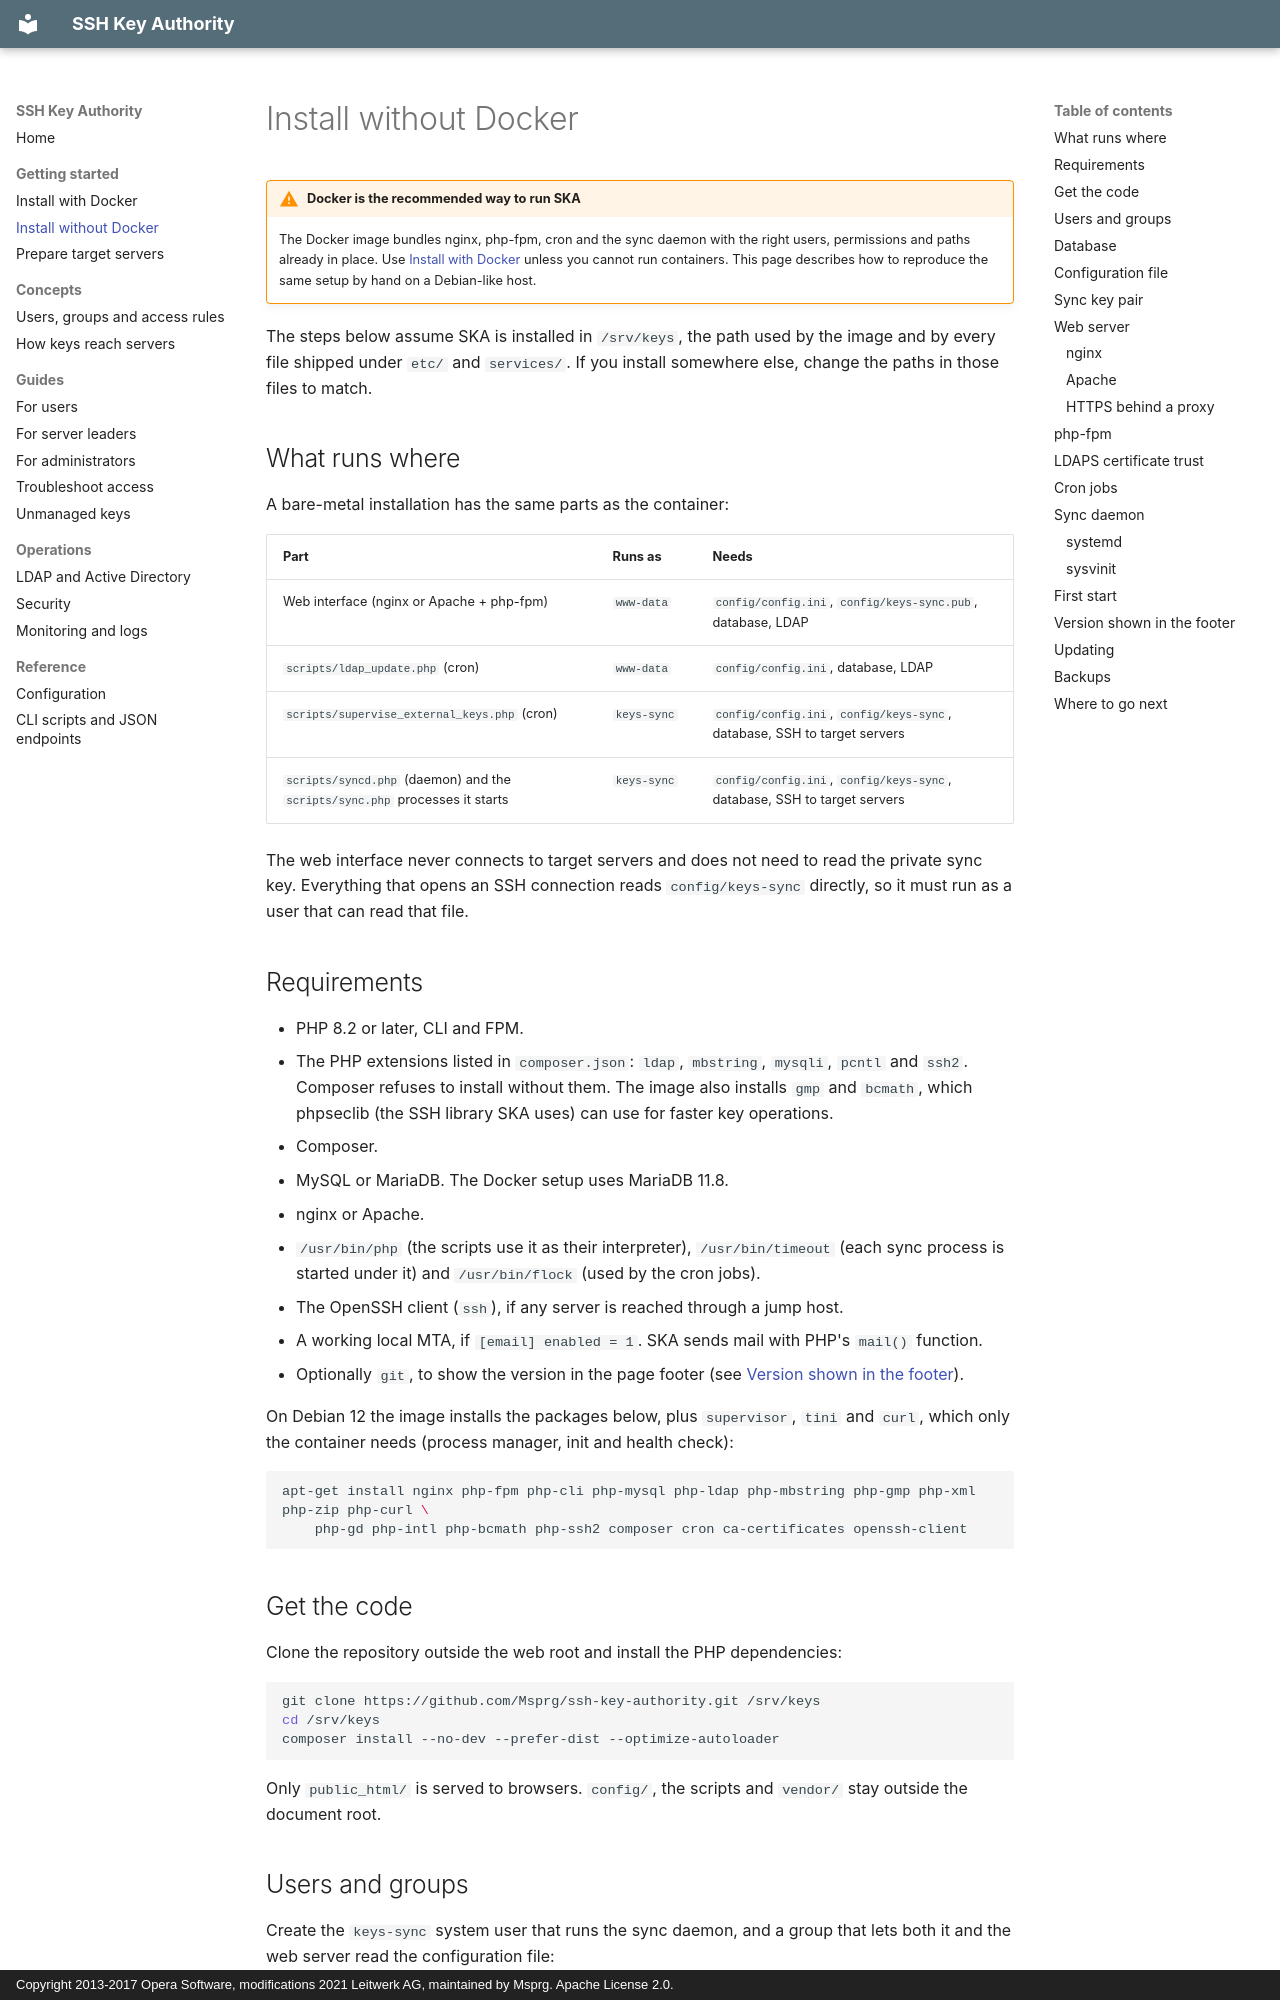

repository: Msprg/ssh-key-authority · page: getting-started/bare-metal/index.html · generator: mkdocs · copyright: Copyright 2013-2017 Opera Software, modifications 2021 Leitwerk AG, maintained by Msprg. Apache License 2.0.

# Install without Docker

!!! warning "Docker is the recommended way to run SKA"
    The Docker image bundles nginx, php-fpm, cron and the sync daemon with the right users, permissions and
    paths already in place. Use [Install with Docker](docker.md) unless you cannot run containers. This page
    describes how to reproduce the same setup by hand on a Debian-like host.

The steps below assume SKA is installed in `/srv/keys`, the path used by the image and by every file shipped
under `etc/` and `services/`. If you install somewhere else, change the paths in those files to match.

## What runs where

A bare-metal installation has the same parts as the container:

| Part | Runs as | Needs |
|---|---|---|
| Web interface (nginx or Apache + php-fpm) | `www-data` | `config/config.ini`, `config/keys-sync.pub`, database, LDAP |
| `scripts/ldap_update.php` (cron) | `www-data` | `config/config.ini`, database, LDAP |
| `scripts/supervise_external_keys.php` (cron) | `keys-sync` | `config/config.ini`, `config/keys-sync`, database, SSH to target servers |
| `scripts/syncd.php` (daemon) and the `scripts/sync.php` processes it starts | `keys-sync` | `config/config.ini`, `config/keys-sync`, database, SSH to target servers |

The web interface never connects to target servers and does not need to read the private sync key. Everything
that opens an SSH connection reads `config/keys-sync` directly, so it must run as a user that can read that
file.

## Requirements

- PHP 8.2 or later, CLI and FPM.
- The PHP extensions listed in `composer.json`: `ldap`, `mbstring`, `mysqli`, `pcntl` and `ssh2`. Composer
  refuses to install without them. The image also installs `gmp` and `bcmath`, which phpseclib (the SSH library
  SKA uses) can use for faster key operations.
- Composer.
- MySQL or MariaDB. The Docker setup uses MariaDB 11.8.
- nginx or Apache.
- `/usr/bin/php` (the scripts use it as their interpreter), `/usr/bin/timeout` (each sync process is started
  under it) and `/usr/bin/flock` (used by the cron jobs).
- The OpenSSH client (`ssh`), if any server is reached through a jump host.
- A working local MTA, if `[email] enabled = 1`. SKA sends mail with PHP's `mail()` function.
- Optionally `git`, to show the version in the page footer (see [Version shown in the footer](#version-shown-in-the-footer)).

On Debian 12 the image installs the packages below, plus `supervisor`, `tini` and `curl`, which only the
container needs (process manager, init and health check):

```bash
apt-get install nginx php-fpm php-cli php-mysql php-ldap php-mbstring php-gmp php-xml php-zip php-curl \
    php-gd php-intl php-bcmath php-ssh2 composer cron ca-certificates openssh-client
```

## Get the code

Clone the repository outside the web root and install the PHP dependencies:

```bash
git clone https://github.com/Msprg/ssh-key-authority.git /srv/keys
cd /srv/keys
composer install --no-dev --prefer-dist --optimize-autoloader
```

Only `public_html/` is served to browsers. `config/`, the scripts and `vendor/` stay outside the document root.
